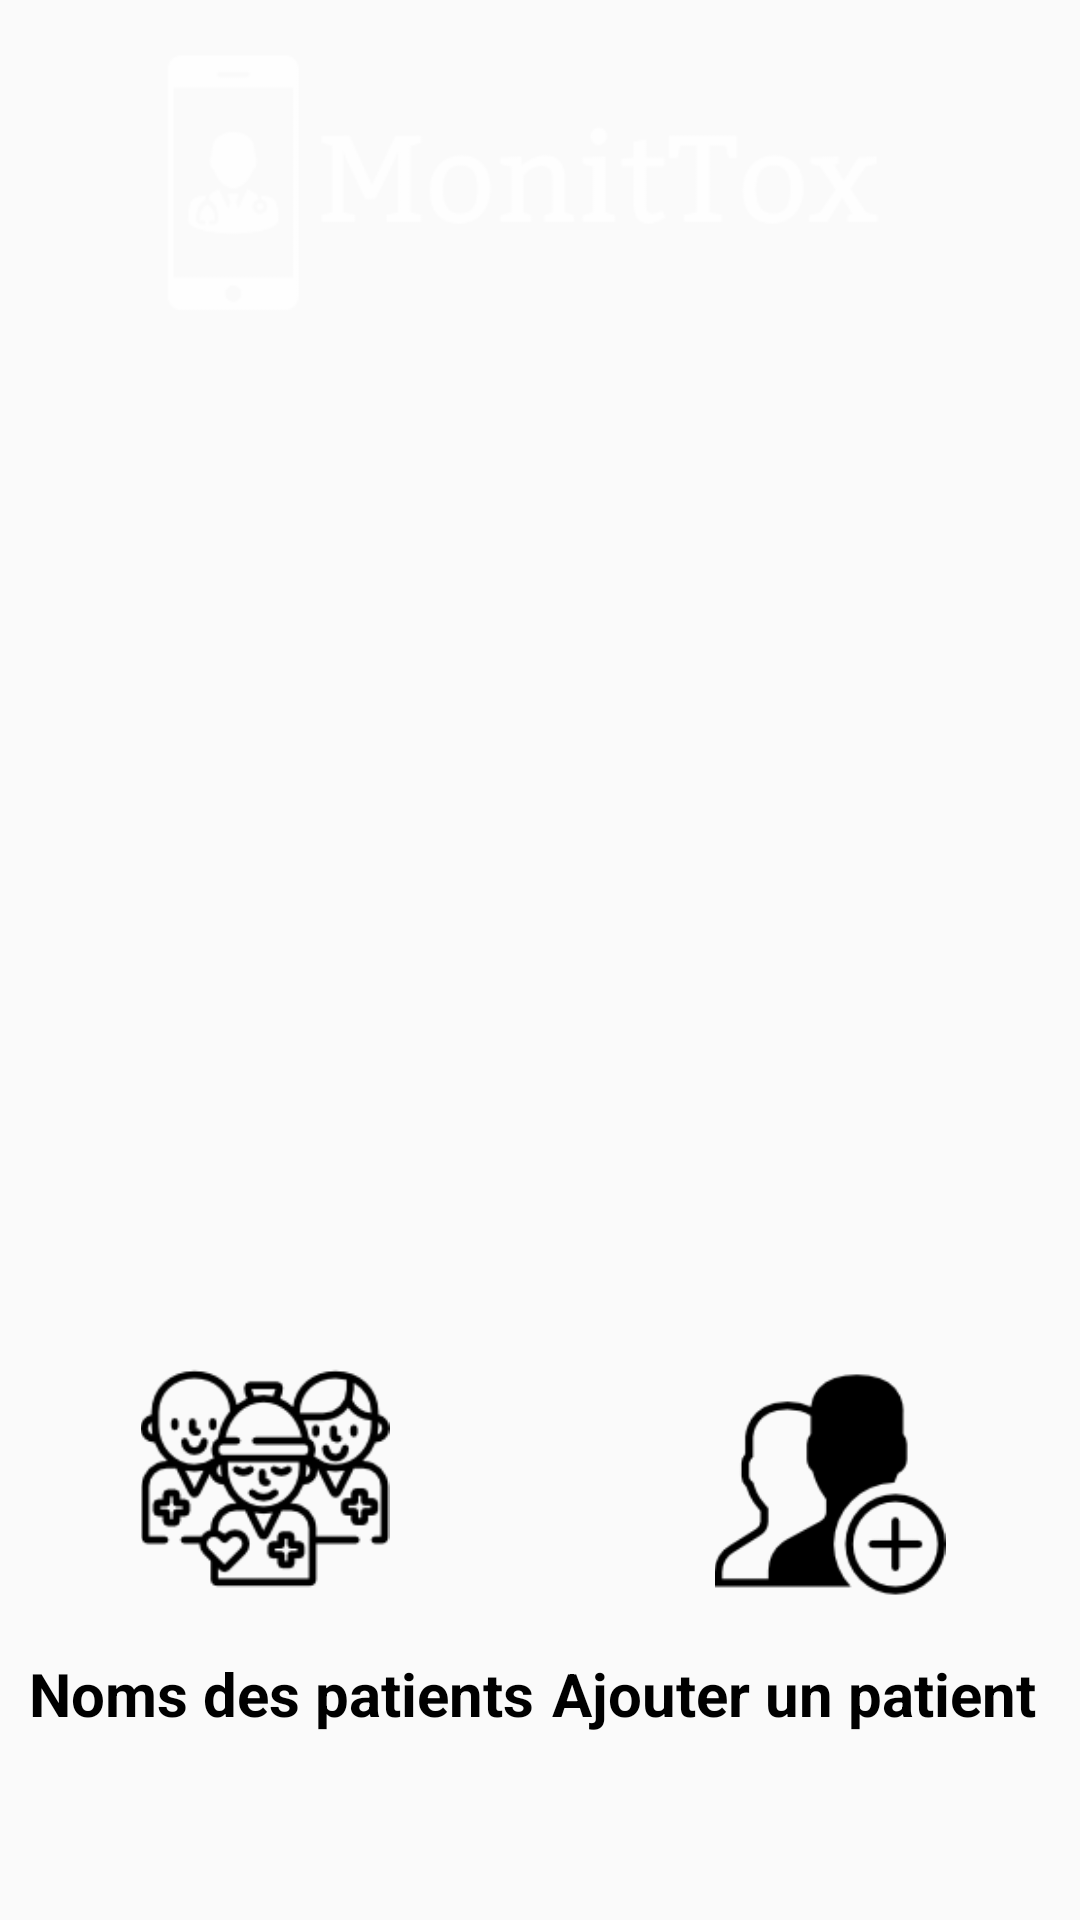

Reconstruct the res/layout file that produces this screen, plus the resources it refers to.
<!-- AndroidManifest.xml: application theme AppTheme.NoActionBar -->
<!-- res/layout/activity_patients.xml -->
<?xml version="1.0" encoding="utf-8"?>
<android.support.constraint.ConstraintLayout
    xmlns:android="http://schemas.android.com/apk/res/android"
    xmlns:app="http://schemas.android.com/apk/res-auto"
    xmlns:tools="http://schemas.android.com/tools"
    android:layout_width="match_parent"
    android:layout_height="match_parent"
    android:background="@mipmap/back"
    tools:context=".Patients">

    <TextView
        android:id="@+id/addpt"
        android:layout_width="183dp"
        android:layout_height="35dp"
        android:gravity="center"
        android:onClick="add"
        android:text="Ajouter un patient"
        android:textColor="#000"
        android:textSize="20dp"
        android:textStyle="bold"
        app:layout_constraintBottom_toBottomOf="parent"
        app:layout_constraintEnd_toEndOf="parent"
        app:layout_constraintHorizontal_bias="0.98"
        app:layout_constraintStart_toStartOf="parent"
        app:layout_constraintTop_toTopOf="parent"
        app:layout_constraintVertical_bias="0.904" />

    <ImageView
        android:id="@+id/addpp"
        android:layout_width="106dp"
        android:layout_height="77dp"
        android:layout_marginStart="8dp"
        android:layout_marginLeft="8dp"
        android:onClick="add"
        app:layout_constraintBottom_toTopOf="@+id/addpt"
        app:layout_constraintEnd_toEndOf="parent"
        app:layout_constraintHorizontal_bias="0.718"
        app:layout_constraintStart_toEndOf="@+id/listpp"
        app:layout_constraintTop_toTopOf="parent"
        app:layout_constraintVertical_bias="0.971"
        app:srcCompat="@drawable/userx" />

    <TextView
        android:id="@+id/listpt"
        android:layout_width="179dp"
        android:layout_height="35dp"
        android:gravity="center"
        android:onClick="profils"
        android:text="Noms des patients"
        android:textColor="#000"
        android:textSize="20dp"
        android:textStyle="bold"
        app:layout_constraintBottom_toBottomOf="parent"
        app:layout_constraintEnd_toEndOf="parent"
        app:layout_constraintHorizontal_bias="0.024"
        app:layout_constraintStart_toStartOf="parent"
        app:layout_constraintTop_toTopOf="parent"
        app:layout_constraintVertical_bias="0.904" />

    <ImageView
        android:id="@+id/listpp"
        android:layout_width="100dp"
        android:layout_height="83dp"
        android:layout_marginBottom="8dp"
        android:layout_marginEnd="8dp"
        android:layout_marginRight="8dp"
        android:onClick="profils"
        app:layout_constraintBottom_toTopOf="@+id/listpt"
        app:layout_constraintEnd_toEndOf="parent"
        app:layout_constraintHorizontal_bias="0.152"
        app:layout_constraintStart_toStartOf="parent"
        app:layout_constraintTop_toTopOf="parent"
        app:layout_constraintVertical_bias="0.99"
        app:srcCompat="@drawable/patient" />

    <ImageView
        android:id="@+id/imageView8"
        android:layout_width="314dp"
        android:layout_height="91dp"
        android:layout_marginTop="16dp"
        android:layout_marginBottom="8dp"
        android:alpha="0.8"
        app:layout_constraintBottom_toBottomOf="parent"
        app:layout_constraintEnd_toEndOf="parent"
        app:layout_constraintStart_toStartOf="parent"
        app:layout_constraintTop_toTopOf="parent"
        app:layout_constraintVertical_bias="0.0"
        app:srcCompat="@drawable/monitox" />
</android.support.constraint.ConstraintLayout>
<!-- resources referenced by this layout -->
<resources>
  <!-- drawable monitox: png bitmap (drawable, 9914 bytes) -->
  <!-- drawable patient: png bitmap (drawable, 5768 bytes) -->
  <!-- drawable userx: png bitmap (drawable, 3149 bytes) -->
  <!-- mipmap back: png bitmap (drawable, 676 bytes) -->
  <style name="AppTheme.NoActionBar">
          <item name="windowActionBar">false</item>
          <item name="windowNoTitle">true</item>
          <item name="android:windowFullscreen">true</item>
      </style>
</resources>
